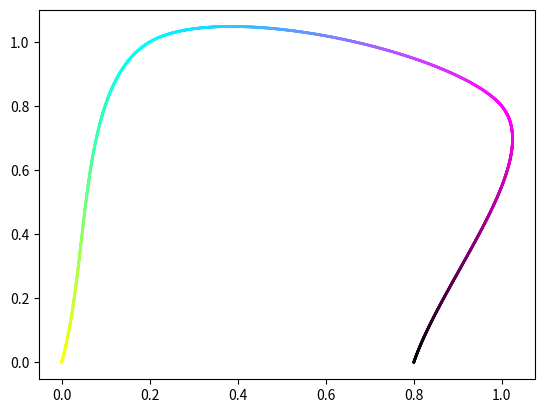

Reproduce this figure in Python.
import matplotlib.pyplot as plt
from matplotlib.path import Path
import matplotlib.patches as patches
import numpy as np

PI = 3.141592654
SECONDS_PER_POINT = 0.001
FPS = 15

def perform_interpolation(input_times, input_coord, output_coord):
    output_coord.clear()
    
    current_time = input_times[0];
    while current_time <= input_times[-1]:
        # find p0, p1, m0, and m1

        # find the index of the previous point
        k_0 = 0
        equal_done = False
        
        interpolated_point = 0

        for i in range(len(input_times)):
            if (input_times[i] == current_time):
                # just put the point in and be done with it
                interpolated_point = input_coord[i]
                equal_done = True;
                break
            if (input_times[i] > current_time):
                k_0 = i - 1
                break
        if (not equal_done):
            # find the index of the next point
            k_1 = k_0 + 1

            # find the slope of the previous point
            m_0 = 0
            if (k_0 == 0):
                # edge case when k_0 == 0
                m_0 = (input_coord[k_1] - input_coord[k_0]) / (input_times[k_1] - input_times[k_0])
            else:
                # k_0>0, so k_0-1 exists
                m_0 = 0.5 * ((input_coord[k_1] - input_coord[k_0]) / (input_times[k_1] - input_times[k_0]) + (input_coord[k_0] - input_coord[k_0 - 1]) / (input_times[k_0] - input_times[k_0 - 1]))

            # find the slope of the next point
            m_1 = 0
            if (k_1 == len(input_times) - 1):
                # edge case when k_1 == len(input_times) - 1
                m_1 = (input_coord[k_1] - input_coord[k_0]) / (input_times[k_1] - input_times[k_0])
            else:
                # k_1< len(input_times) - 1, so k_1+1 exists
                m_1 = 0.5 * ((input_coord[k_1 + 1] - input_coord[k_1]) / (input_times[k_1 + 1] - input_times[k_1]) + (input_coord[k_1] - input_coord[k_0]) / (input_times[k_1] - input_times[k_0]))

            # find the distance we need to interpolate as a double between 0 and 1, 0 being point 0, and 1 being point 1
            t = (current_time - input_times[k_0]) / (input_times[k_1] - input_times[k_0])

            # use t to get h00, h10, h01, and h11
            h00 = 2 * t * t * t - 3 * t * t + 1
            h10 = t * t * t - 2 * t * t + t
            h01 = -2 * t * t * t + 3 * t * t
            h11 = t * t * t - t * t

            # try renormalizing m_0 and m_1
            m_0 *= (input_times[k_1] - input_times[k_0])
            m_1 *= (input_times[k_1] - input_times[k_0])

            interpolated_point = h00 * input_coord[k_0] + h10 * m_0 + h01 * input_coord[k_1] + h11 * m_1

        # put in the interpolated coordinate
        output_coord.append(interpolated_point)

        # continue with the next time step
        current_time += SECONDS_PER_POINT
    return output_coord
        
def plot_path(verts = []):
    verts = [
       (0., 0.),   # P0
       (0.2, 1.),  # P1
       (1., 0.8),  # P2
       (0.8, 0.),  # P3
    ]
    
    colors = [
       (255, 255, 0.),   # P0
       (0., 255, 255),  # P1
       (255, 0., 255),  # P2
       (0., 0., 0.),  # P3
    ]
    
    xs, ys = zip(*verts)
    Xs, Ys = [], []
    
    rs, gs, bs = zip(*colors)
    Rs, Gs, Bs = [], [], []
    
    perform_interpolation([0,1,2,3], xs, Xs)
    perform_interpolation([0,1,2,3], ys, Ys)
    perform_interpolation([0,1,2,3], rs, Rs)
    perform_interpolation([0,1,2,3], gs, Gs)
    perform_interpolation([0,1,2,3], bs, Bs)
    
    
    Xs = np.clip(Xs, 0., 255.)
    Ys = np.clip(Ys, 0., 255.)
    Rs = np.clip(Rs, 0., 255.)
    Gs = np.clip(Gs, 0., 255.)
    Bs = np.clip(Bs, 0., 255.)
    
    Colors = np.array(list(zip(Rs, Gs, Bs)))
    plt.scatter(Xs, Ys, s=1, c=Colors/255)
    
    # write to file
    f = open("LaserCoordsOutput.txt", "w")
    
    f.write("Xs\n")
    for x in Xs:
        f.write(str(round(x)))
        f.write(",")
    f.write("\nYs\n")
    for y in Ys:
        f.write(str(round(y)))
        f.write(",")
    f.write("\nRs\n")
    for r in Rs:
        f.write(str(round(r)))
        f.write(",")
    f.write("\nGs\n")
    for g in Gs:
        f.write(str(round(g)))
        f.write(",")
    f.write("\nBs\n")
    for b in Bs:
        f.write(str(round(b)))
        f.write(",")
    
    plt.show()


def main():
    print("Hello World!")
    plot_path()
    
if __name__ == "__main__":
    main()
